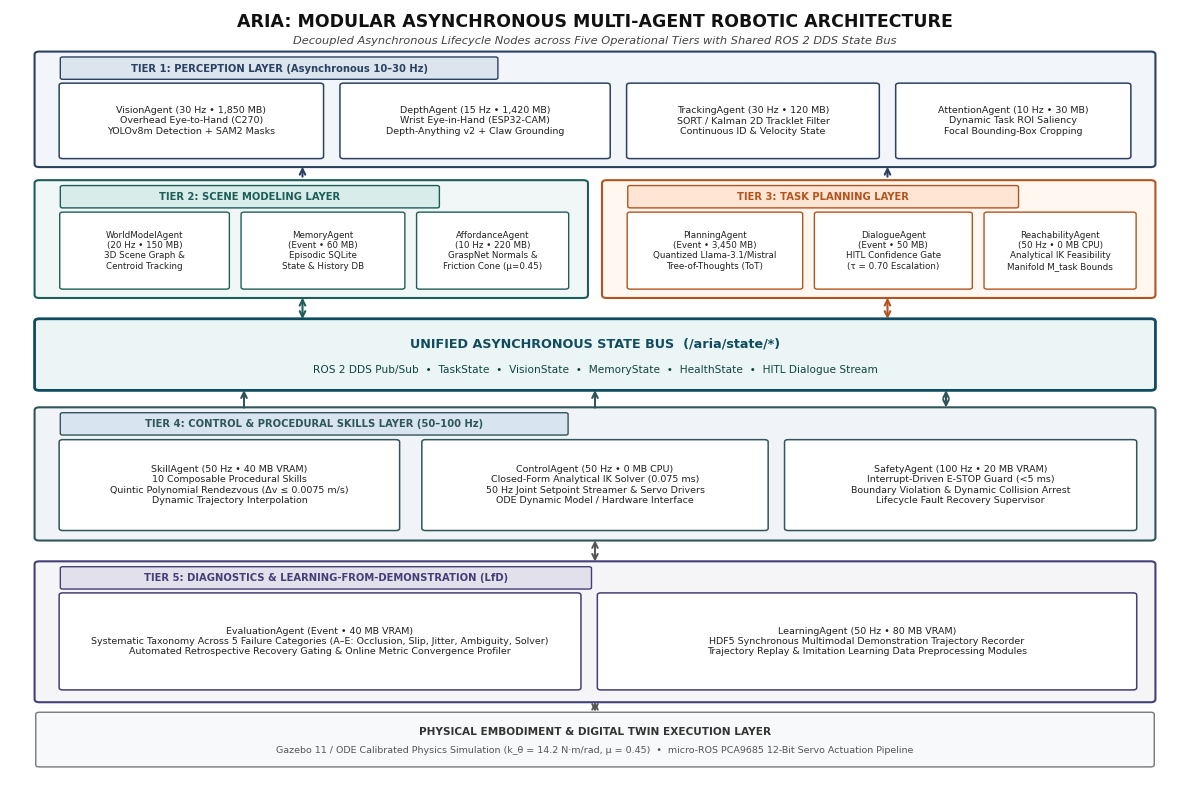

Write Python code to recreate this figure. (Note: this script raises an exception after producing the figure.)
#!/usr/bin/env python3
"""
Regenerate Fig 1 (System Architecture) and Fig 7 (Manipulation Benchmark)
strictly conforming to IEEE style, paper_v2 text, Table IV, Table IX, Table X, and Table XIX.
"""

import os
import numpy as np
import matplotlib
matplotlib.use('Agg')
import matplotlib.pyplot as plt
import matplotlib.patches as patches

# IEEE styling parameters
plt.rcParams['font.family'] = 'sans-serif'
plt.rcParams['font.sans-serif'] = ['DejaVu Sans', 'Arial', 'Helvetica']
plt.rcParams['axes.edgecolor'] = '#333333'
plt.rcParams['axes.linewidth'] = 0.8
plt.rcParams['xtick.direction'] = 'in'
plt.rcParams['ytick.direction'] = 'in'

OUT_DIRS = [
    "/home/gaminizer/Projects/ARIA/paper_v2/figures",
    "/home/gaminizer/Projects/ARIA/paper/figures",
    "/home/gaminizer/Projects/ARIA/new_paper/figures"
]

def generate_fig1_architecture():
    fig, ax = plt.subplots(figsize=(12.0, 8.0))
    ax.set_xlim(0, 100)
    ax.set_ylim(0, 100)
    ax.axis('off')
    fig.patch.set_facecolor('#ffffff')

    c_tier1 = '#2B4162' # Perception - deep navy slate
    c_tier2 = '#1E5E58' # Scene Modeling - deep pine teal
    c_tier3 = '#B3541E' # Planning - warm rust amber
    c_bus   = '#114B5F' # Central State Bus - rich deep teal
    c_tier4 = '#315659' # Control & Skills - dark cyan slate
    c_tier5 = '#453F78' # Diagnostics & LfD - deep violet slate

    # Title Banner
    ax.text(50, 98.4, 'ARIA: MODULAR ASYNCHRONOUS MULTI-AGENT ROBOTIC ARCHITECTURE', 
            ha='center', va='center', fontsize=12.5, fontweight='bold', color='#111111')
    ax.text(50, 96.0, 'Decoupled Asynchronous Lifecycle Nodes across Five Operational Tiers with Shared ROS 2 DDS State Bus',
            ha='center', va='center', fontsize=8.2, color='#444444', style='italic')

    # ══════════════════════════════════════════════════════════
    # TIER 1: PERCEPTION LAYER (4 Agents)
    # ══════════════════════════════════════════════════════════
    r1 = patches.FancyBboxPatch((2.5, 80.0), 95.0, 14.2, boxstyle="round,pad=0.4", ec=c_tier1, fc='#F2F5F9', lw=1.5)
    ax.add_patch(r1)
    badge1 = patches.FancyBboxPatch((4.5, 91.2), 37.0, 2.5, boxstyle="round,pad=0.2", ec=c_tier1, fc='#DCE4EE', lw=1.0)
    ax.add_patch(badge1)
    ax.text(23.0, 92.4, 'TIER 1: PERCEPTION LAYER (Asynchronous 10–30 Hz)', fontsize=7.2, fontweight='bold', color=c_tier1, ha='center', va='center')

    tier1_boxes = [
        ('VisionAgent (30 Hz • 1,850 MB)\nOverhead Eye-to-Hand (C270)\nYOLOv8m Detection + SAM2 Masks', 4.5, 81.0, 22.0, 9.2),
        ('DepthAgent (15 Hz • 1,420 MB)\nWrist Eye-in-Hand (ESP32-CAM)\nDepth-Anything v2 + Claw Grounding', 28.5, 81.0, 22.5, 9.2),
        ('TrackingAgent (30 Hz • 120 MB)\nSORT / Kalman 2D Tracklet Filter\nContinuous ID & Velocity State', 53.0, 81.0, 21.0, 9.2),
        ('AttentionAgent (10 Hz • 30 MB)\nDynamic Task ROI Saliency\nFocal Bounding-Box Cropping', 76.0, 81.0, 19.5, 9.2)
    ]
    for text, x, y, w, h in tier1_boxes:
        b = patches.FancyBboxPatch((x, y), w, h, boxstyle="round,pad=0.3", ec=c_tier1, fc='#FFFFFF', lw=1.1)
        ax.add_patch(b)
        ax.text(x+w/2, y+h/2, text, ha='center', va='center', fontsize=6.8, color='#222222', multialignment='center')

    # ══════════════════════════════════════════════════════════
    # TIER 2: SCENE MODELING LAYER (3 Agents)
    # ══════════════════════════════════════════════════════════
    r2 = patches.FancyBboxPatch((2.5, 63.0), 46.5, 14.5, boxstyle="round,pad=0.4", ec=c_tier2, fc='#F0F7F6', lw=1.5)
    ax.add_patch(r2)
    badge2 = patches.FancyBboxPatch((4.5, 74.5), 32.0, 2.5, boxstyle="round,pad=0.2", ec=c_tier2, fc='#D8ECE9', lw=1.0)
    ax.add_patch(badge2)
    ax.text(20.5, 75.7, 'TIER 2: SCENE MODELING LAYER', fontsize=7.2, fontweight='bold', color=c_tier2, ha='center', va='center')

    tier2_boxes = [
        ('WorldModelAgent\n(20 Hz • 150 MB)\n3D Scene Graph &\nCentroid Tracking', 4.5, 64.0, 14.0, 9.5),
        ('MemoryAgent\n(Event • 60 MB)\nEpisodic SQLite\nState & History DB', 20.0, 64.0, 13.5, 9.5),
        ('AffordanceAgent\n(10 Hz • 220 MB)\nGraspNet Normals &\nFriction Cone (μ=0.45)', 35.0, 64.0, 12.5, 9.5)
    ]
    for text, x, y, w, h in tier2_boxes:
        b = patches.FancyBboxPatch((x, y), w, h, boxstyle="round,pad=0.25", ec=c_tier2, fc='#FFFFFF', lw=1.0)
        ax.add_patch(b)
        ax.text(x+w/2, y+h/2, text, ha='center', va='center', fontsize=6.3, color='#222222', multialignment='center')

    # ══════════════════════════════════════════════════════════
    # TIER 3: TASK PLANNING LAYER (3 Agents)
    # ══════════════════════════════════════════════════════════
    r3 = patches.FancyBboxPatch((51.0, 63.0), 46.5, 14.5, boxstyle="round,pad=0.4", ec=c_tier3, fc='#FFF7F0', lw=1.5)
    ax.add_patch(r3)
    badge3 = patches.FancyBboxPatch((53.0, 74.5), 33.0, 2.5, boxstyle="round,pad=0.2", ec=c_tier3, fc='#FFE6D4', lw=1.0)
    ax.add_patch(badge3)
    ax.text(69.5, 75.7, 'TIER 3: TASK PLANNING LAYER', fontsize=7.2, fontweight='bold', color=c_tier3, ha='center', va='center')

    tier3_boxes = [
        ('PlanningAgent\n(Event • 3,450 MB)\nQuantized Llama-3.1/Mistral\nTree-of-Thoughts (ToT)', 53.0, 64.0, 14.5, 9.5),
        ('DialogueAgent\n(Event • 50 MB)\nHITL Confidence Gate\n(τ = 0.70 Escalation)', 69.0, 64.0, 13.0, 9.5),
        ('ReachabilityAgent\n(50 Hz • 0 MB CPU)\nAnalytical IK Feasibility\nManifold M_task Bounds', 83.5, 64.0, 12.5, 9.5)
    ]
    for text, x, y, w, h in tier3_boxes:
        b = patches.FancyBboxPatch((x, y), w, h, boxstyle="round,pad=0.25", ec=c_tier3, fc='#FFFFFF', lw=1.0)
        ax.add_patch(b)
        ax.text(x+w/2, y+h/2, text, ha='center', va='center', fontsize=6.3, color='#222222', multialignment='center')

    # ══════════════════════════════════════════════════════════
    # CENTRAL BACKBONE: UNIFIED ASYNCHRONOUS STATE BUS
    # ══════════════════════════════════════════════════════════
    rb = patches.FancyBboxPatch((2.5, 51.0), 95.0, 8.5, boxstyle="round,pad=0.4", ec=c_bus, fc='#EBF5F5', lw=2.0)
    ax.add_patch(rb)
    ax.text(50, 56.6, 'UNIFIED ASYNCHRONOUS STATE BUS  (/aria/state/*)', 
            ha='center', va='center', fontsize=9.2, fontweight='bold', color=c_bus)
    ax.text(50, 53.2, 'ROS 2 DDS Pub/Sub  •  TaskState  •  VisionState  •  MemoryState  •  HealthState  •  HITL Dialogue Stream', 
            ha='center', va='center', fontsize=7.6, color='#114440')

    # Connecting arrows around State Bus
    ax.annotate('', xy=(25, 80.0), xytext=(25, 78.0), arrowprops=dict(arrowstyle="->", color=c_tier1, lw=1.5))
    ax.annotate('', xy=(75, 80.0), xytext=(75, 78.0), arrowprops=dict(arrowstyle="->", color=c_tier1, lw=1.5))
    ax.annotate('', xy=(25, 63.0), xytext=(25, 59.5), arrowprops=dict(arrowstyle="<->", color=c_tier2, lw=1.5))
    ax.annotate('', xy=(75, 63.0), xytext=(75, 59.5), arrowprops=dict(arrowstyle="<->", color=c_tier3, lw=1.5))

    # ══════════════════════════════════════════════════════════
    # TIER 4: CONTROL & SKILLS LAYER (3 Agents)
    # ══════════════════════════════════════════════════════════
    r4 = patches.FancyBboxPatch((2.5, 31.5), 95.0, 16.5, boxstyle="round,pad=0.4", ec=c_tier4, fc='#F0F4F8', lw=1.5)
    ax.add_patch(r4)
    badge4 = patches.FancyBboxPatch((4.5, 45.0), 43.0, 2.5, boxstyle="round,pad=0.2", ec=c_tier4, fc='#D8E4F0', lw=1.0)
    ax.add_patch(badge4)
    ax.text(26.0, 46.2, 'TIER 4: CONTROL & PROCEDURAL SKILLS LAYER (50–100 Hz)', fontsize=7.2, fontweight='bold', color=c_tier4, ha='center', va='center')

    tier4_boxes = [
        ('SkillAgent (50 Hz • 40 MB VRAM)\n10 Composable Procedural Skills\nQuintic Polynomial Rendezvous (Δv ≤ 0.0075 m/s)\nDynamic Trajectory Interpolation', 4.5, 32.7, 28.5, 11.2),
        ('ControlAgent (50 Hz • 0 MB CPU)\nClosed-Form Analytical IK Solver (0.075 ms)\n50 Hz Joint Setpoint Streamer & Servo Drivers\nODE Dynamic Model / Hardware Interface', 35.5, 32.7, 29.0, 11.2),
        ('SafetyAgent (100 Hz • 20 MB VRAM)\nInterrupt-Driven E-STOP Guard (<5 ms)\nBoundary Violation & Dynamic Collision Arrest\nLifecycle Fault Recovery Supervisor', 66.5, 32.7, 29.5, 11.2)
    ]
    for text, x, y, w, h in tier4_boxes:
        b = patches.FancyBboxPatch((x, y), w, h, boxstyle="round,pad=0.3", ec=c_tier4, fc='#FFFFFF', lw=1.1)
        ax.add_patch(b)
        ax.text(x+w/2, y+h/2, text, ha='center', va='center', fontsize=6.8, color='#222222', multialignment='center')

    # Connecting arrows from State Bus to Tier 4
    ax.annotate('', xy=(20, 48.0), xytext=(20, 51.0), arrowprops=dict(arrowstyle="<-", color=c_tier4, lw=1.5))
    ax.annotate('', xy=(50, 48.0), xytext=(50, 51.0), arrowprops=dict(arrowstyle="<-", color=c_tier4, lw=1.5))
    ax.annotate('', xy=(80, 48.0), xytext=(80, 51.0), arrowprops=dict(arrowstyle="<->", color=c_tier4, lw=1.5))

    # ══════════════════════════════════════════════════════════
    # TIER 5: DIAGNOSTICS & LfD LAYER (2 Agents)
    # ══════════════════════════════════════════════════════════
    r5 = patches.FancyBboxPatch((2.5, 10.5), 95.0, 17.5, boxstyle="round,pad=0.4", ec=c_tier5, fc='#F5F4F7', lw=1.5)
    ax.add_patch(r5)
    badge5 = patches.FancyBboxPatch((4.5, 25.0), 45.0, 2.5, boxstyle="round,pad=0.2", ec=c_tier5, fc='#E2E0EA', lw=1.0)
    ax.add_patch(badge5)
    ax.text(27.0, 26.2, 'TIER 5: DIAGNOSTICS & LEARNING-FROM-DEMONSTRATION (LfD)', fontsize=7.2, fontweight='bold', color=c_tier5, ha='center', va='center')

    tier5_boxes = [
        ('EvaluationAgent (Event • 40 MB VRAM)\nSystematic Taxonomy Across 5 Failure Categories (A–E: Occlusion, Slip, Jitter, Ambiguity, Solver)\nAutomated Retrospective Recovery Gating & Online Metric Convergence Profiler', 4.5, 12.0, 44.0, 12.0),
        ('LearningAgent (50 Hz • 80 MB VRAM)\nHDF5 Synchronous Multimodal Demonstration Trajectory Recorder\nTrajectory Replay & Imitation Learning Data Preprocessing Modules', 50.5, 12.0, 45.5, 12.0)
    ]
    for text, x, y, w, h in tier5_boxes:
        b = patches.FancyBboxPatch((x, y), w, h, boxstyle="round,pad=0.3", ec=c_tier5, fc='#FFFFFF', lw=1.1)
        ax.add_patch(b)
        ax.text(x+w/2, y+h/2, text, ha='center', va='center', fontsize=6.8, color='#222222', multialignment='center')

    # Bottom Foundation Bar
    rf = patches.FancyBboxPatch((2.5, 2.0), 95.0, 6.5, boxstyle="round,pad=0.3", ec='#777777', fc='#F8F9FA', lw=1.0)
    ax.add_patch(rf)
    ax.text(50, 6.2, 'PHYSICAL EMBODIMENT & DIGITAL TWIN EXECUTION LAYER', 
            ha='center', va='center', fontsize=7.6, fontweight='bold', color='#333333')
    ax.text(50, 3.8, 'Gazebo 11 / ODE Calibrated Physics Simulation (k_θ = 14.2 N·m/rad, μ = 0.45)  •  micro-ROS PCA9685 12-Bit Servo Actuation Pipeline', 
            ha='center', va='center', fontsize=6.8, color='#555555')

    ax.annotate('', xy=(50, 28.0), xytext=(50, 31.5), arrowprops=dict(arrowstyle="<->", color='#555555', lw=1.4))
    ax.annotate('', xy=(50, 8.5), xytext=(50, 10.5), arrowprops=dict(arrowstyle="<->", color='#555555', lw=1.4))

    plt.tight_layout()
    for d in OUT_DIRS:
        os.makedirs(d, exist_ok=True)
        out_file = os.path.join(d, "fig1_system_architecture.png")
        plt.savefig(out_file, dpi=300, bbox_inches='tight')
        print(f"Saved: {out_file}")
    plt.close()


def generate_fig7_vla_benchmark():
    fig, (ax1, ax2) = plt.subplots(1, 2, figsize=(11.5, 3.8), gridspec_kw={'width_ratios': [1.45, 1]})

    # Panel (a): 10 Tasks + Overall Mean
    tasks = ['T1: Reach', 'T2: Pick', 'T3: Conveyor', 'T4: Tray', 'T5: Obstacle',
             'T6: Servoing', 'T7: Pivoting', 'T8: Slide', 'T9: Stacking', 'T10: Preempt', 'Mean']
    
    aria_primary = [100.0, 90.0, 90.0, 90.0, 90.0, 90.0, 80.0, 90.0, 80.0, 90.0, 89.0]
    lerobot_act  = [90.0,  80.0, 50.0, 80.0, 80.0, 80.0, 50.0, 80.0, 70.0, 70.0, 73.0]
    openvla_7b   = [90.0,  70.0, 40.0, 70.0, 80.0, 80.0, 40.0, 80.0, 60.0, 80.0, 69.0]

    x = np.arange(len(tasks))
    w = 0.25

    ax1.bar(x - w, aria_primary, w, label='ARIA (Primary $N=100$, Ours)', color='#1E3D59', edgecolor='#0F1E2C', lw=0.7)
    ax1.bar(x,     lerobot_act,  w, label='LeRobot ACT (80M)', color='#C85A17', edgecolor='#7D340A', lw=0.7)
    ax1.bar(x + w, openvla_7b,   w, label='OpenVLA-7B (Prismatic)', color='#136762', edgecolor='#0B3B38', lw=0.7)

    # Highlight mean column
    ax1.axvline(x=9.5, color='#888888', linestyle='--', linewidth=0.8)

    ax1.set_ylabel('Success Rate (%)', fontsize=8.5, fontweight='bold')
    ax1.set_title('(a) Task Success Rate Across 10 Manipulation Benchmarks', fontsize=9.0, fontweight='bold')
    ax1.set_xticks(x)
    ax1.set_xticklabels(tasks, rotation=28, ha='right', fontsize=7.2)
    ax1.set_ylim(0, 115)
    ax1.legend(loc='upper right', fontsize=7.0, ncol=3, framealpha=0.9)
    ax1.grid(True, linestyle='--', alpha=0.35, axis='y')

    # Panel (b): Transit Duration vs Step Control / Inference Latency
    models = ['ARIA (Ours)', 'LeRobot ACT', 'OpenVLA-7B']
    durations = [2.25, 3.8, 5.1]     # Table IX
    dur_err   = [0.40, 0.6, 1.2]     # Table IX
    latencies = [20, 35, 140]        # Table IX

    x2 = np.arange(len(models))
    w2 = 0.32

    ax2_twin = ax2.twinx()
    b1 = ax2.bar(x2 - w2/2, durations, yerr=dur_err, capsize=3.5, width=w2, 
                 color='#1E3D59', edgecolor='#0F1E2C', lw=0.7, label='Transit Duration (s)')
    b2 = ax2_twin.bar(x2 + w2/2, latencies, width=w2, 
                      color='#C85A17', edgecolor='#7D340A', lw=0.7, label='Control / Step Latency (ms)')

    ax2.set_ylabel('Mean Transit Duration (s)', color='#1E3D59', fontsize=8.5, fontweight='bold')
    ax2.set_ylim(0, 7.8)
    ax2.tick_params(axis='y', labelcolor='#1E3D59')

    ax2_twin.set_ylabel('Control / Inference Latency (ms)', color='#C85A17', fontsize=8.5, fontweight='bold')
    ax2_twin.set_ylim(0, 165)
    ax2_twin.tick_params(axis='y', labelcolor='#C85A17')

    # Add numeric labels cleanly above error bars
    for i, (bar, d, err) in enumerate(zip(b1, durations, dur_err)):
        y_top = d + err
        ax2.text(bar.get_x() + bar.get_width()/2.0, y_top + 0.3, f'{d:.2f}s', 
                 ha='center', va='bottom', fontsize=7.2, fontweight='bold', color='#1E3D59')

    for bar, lat in zip(b2, latencies):
        yval = bar.get_height()
        ax2_twin.text(bar.get_x() + bar.get_width()/2.0, yval + 3.0, f'{int(lat)}ms', 
                      ha='center', va='bottom', fontsize=7.2, fontweight='bold', color='#C85A17')

    ax2.set_xticks(x2)
    ax2.set_xticklabels(models, fontsize=7.8, fontweight='semibold')
    ax2.set_title('(b) Execution Duration vs Control-Loop Latency', fontsize=9.0, fontweight='bold')
    ax2.grid(True, linestyle='--', alpha=0.35, axis='y')

    plt.tight_layout()
    for d in OUT_DIRS:
        os.makedirs(d, exist_ok=True)
        out_file = os.path.join(d, "fig7_vla_benchmark.png")
        plt.savefig(out_file, dpi=300, bbox_inches='tight')
        print(f"Saved: {out_file}")
    plt.close()

if __name__ == '__main__':
    print("Generating updated Fig 1 and Fig 7...")
    generate_fig1_architecture()
    generate_fig7_vla_benchmark()
    print("Done!")
